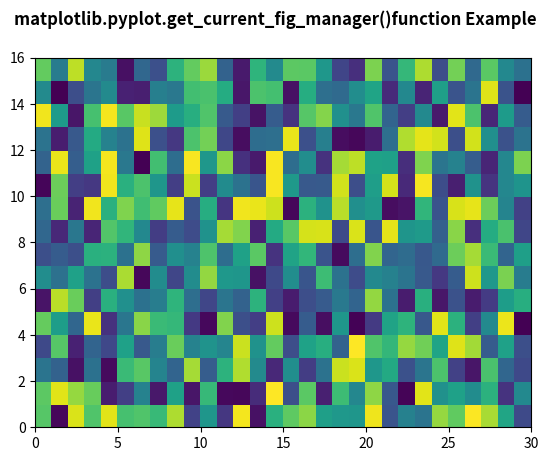

Recreate this plot in Python.
# Implementation of matplotlib function
import numpy as np
import matplotlib.pyplot as plt

xx = np.random.rand(16, 30)

fig, ax = plt.subplots()

m = ax.pcolor(xx)
m.set_zorder(-20)

w = plt.get_current_fig_manager()

print("Value Return by get_current_fig_manager():")
print(w)

fig.suptitle('matplotlib.pyplot.get_current_fig_manager()\
function Example', fontweight="bold")

plt.show()
